The GitHub repository minh-me/train-model contains a labelled image folder "gemstone" with 87 categories: alexandrite, almandine, amazonite, amber, amethyst, ametrine, andalusite, andradite, aquamarine, green aventurine, yellow aventurine, benitoite, golden beryl, bixbite, bloodstone, blue lace agate, carnelian, cats eye, chalcedony, blue chalcedony, chrome diopside, chrysoberyl, chrysocolla, chrysoprase, citrine, coral, danburite, diamond, diaspore, dumortierite, emerald, fluorite, red garnet, goshenite, grossular, hessonite, hiddenite, iolite, jade, jasper, kunzite, kyanite, labradorite, lapis lazuli, larimar, malachite, moonstone, morganite, black onyx, green onyx, red onyx, opal, pearl, peridot, prehnite, pyrite, pyrope, beer quartz, lemon quartz, rose quartz, rutilated quartz, smoky quartz, rhodochrosite, rhodolite, rhodonite, ruby, blue sapphire, pink sapphire, purple sapphire, yellow sapphire, scapolite, serpentine, sodalite, spessartite, sphene, spinel, spodumene, sunstone, tanzanite, tigers eye, topaz, tourmaline, tsavorite, turquoise, variscite, zircon, zoisite. Examples follow, each with its label.

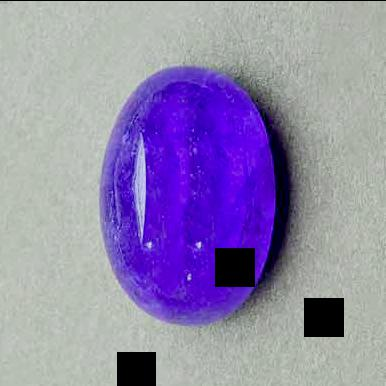
Label: tanzanite

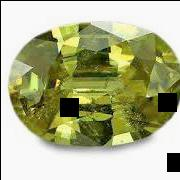
Label: sphene

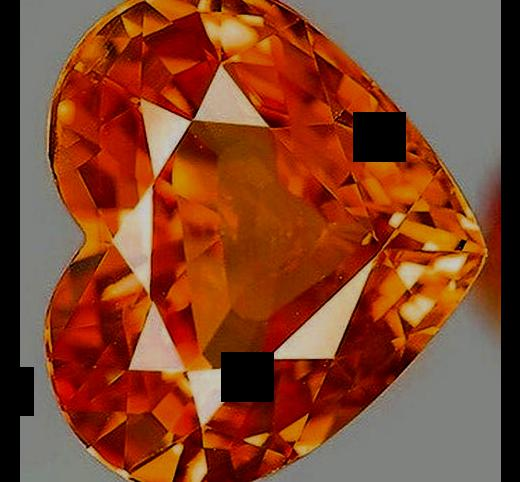
Label: yellow sapphire

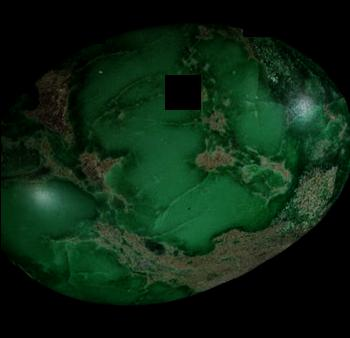
Label: variscite

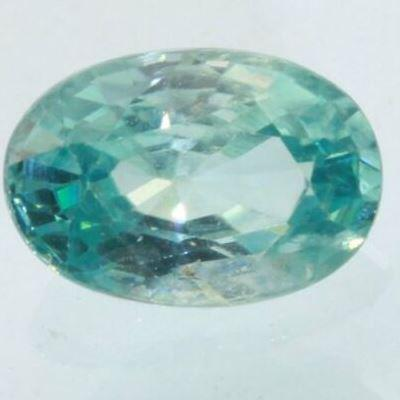
Label: zircon

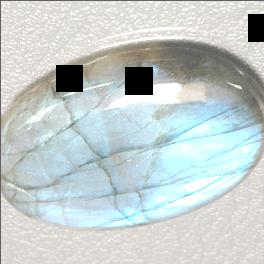
Label: labradorite
